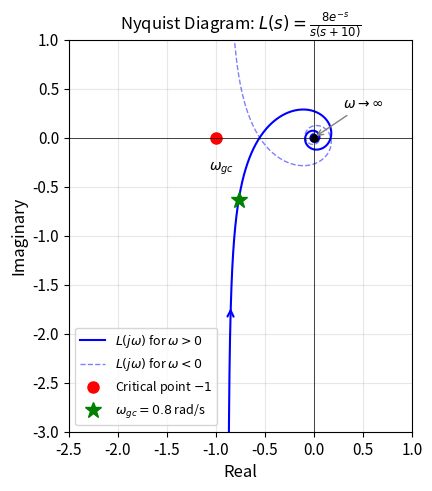
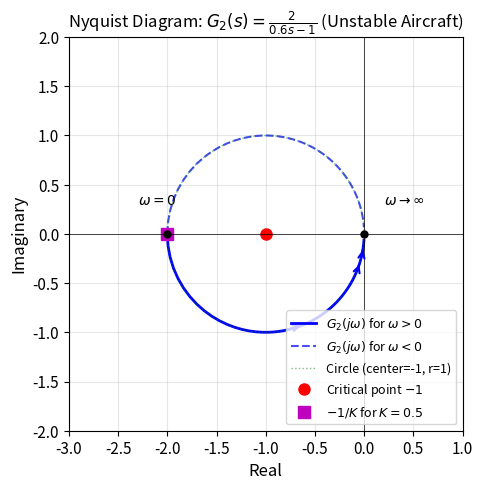
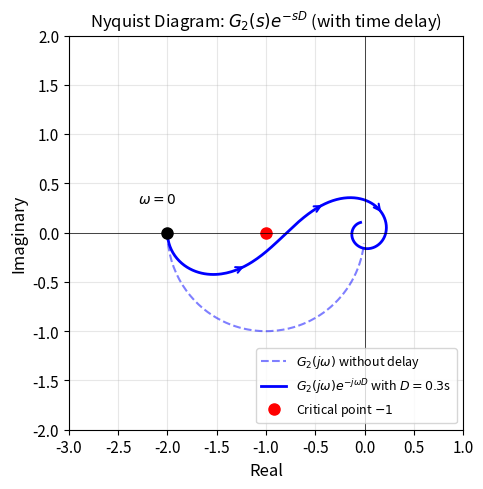

Reproduce these figures in Python, in order.
"""
Generate Nyquist diagrams for 3F1 Flight Control Lab Report
"""
import numpy as np
import matplotlib.pyplot as plt
from matplotlib.patches import FancyArrowPatch

# Set up matplotlib for publication quality
plt.rcParams.update({
    'font.size': 11,
    'axes.labelsize': 12,
    'axes.titlesize': 12,
    'legend.fontsize': 10,
    'figure.figsize': (6, 5),
    'figure.dpi': 150,
    'savefig.dpi': 150,
    'savefig.bbox': 'tight',
})


def nyquist_manual_control():
    """
    Nyquist diagram for Q1: Manual control system
    L(s) = K(s)G(s) = (8 * e^{-s}) / (s(s + 10))
    With k=0.8, D=1s, so open-loop gain is 8.
    """
    # Frequency range (avoiding omega=0 which is singular)
    omega = np.logspace(-2, 2, 1000)

    # L(jw) = 8 * e^{-jw} / (jw * (jw + 10))
    # Let s = jw
    s = 1j * omega

    # Plant: G(s) = 10 / (s(s+10))
    G = 10 / (s * (s + 10))

    # Controller: K(s) = 0.8 * e^{-sD} with D=1
    K = 0.8 * np.exp(-s * 1.0)

    # Open-loop: L = K * G
    L = K * G

    # Create figure
    fig, ax = plt.subplots(figsize=(6, 5))

    # Plot the Nyquist curve
    ax.plot(L.real, L.imag, 'b-', linewidth=1.5, label=r'$L(j\omega)$ for $\omega > 0$')
    ax.plot(L.real, -L.imag, 'b--', linewidth=1.0, alpha=0.5, label=r'$L(j\omega)$ for $\omega < 0$')

    # Add arrows to show direction
    # Find points along the curve to add arrows
    arrow_indices = [50, 200, 400]
    for idx in arrow_indices:
        if idx < len(omega) - 1:
            dx = L.real[idx+5] - L.real[idx]
            dy = L.imag[idx+5] - L.imag[idx]
            ax.annotate('', xy=(L.real[idx+5], L.imag[idx+5]),
                       xytext=(L.real[idx], L.imag[idx]),
                       arrowprops=dict(arrowstyle='->', color='blue', lw=1.5))

    # Mark the critical point -1
    ax.plot(-1, 0, 'ro', markersize=8, label=r'Critical point $-1$')

    # Mark origin
    ax.plot(0, 0, 'ko', markersize=5)

    # Add annotations for key frequencies
    # At omega = 0.8 rad/s (gain crossover)
    omega_gc = 0.8
    s_gc = 1j * omega_gc
    L_gc = 0.8 * np.exp(-s_gc) * 10 / (s_gc * (s_gc + 10))
    ax.plot(L_gc.real, L_gc.imag, 'g*', markersize=12, label=r'$\omega_{gc} = 0.8$ rad/s')
    ax.annotate(r'$\omega_{gc}$', xy=(L_gc.real, L_gc.imag),
               xytext=(L_gc.real - 0.3, L_gc.imag + 0.3),
               fontsize=10)

    # Annotate low and high frequency limits
    ax.annotate(r'$\omega \to 0$', xy=(L.real[5], L.imag[5]),
               xytext=(L.real[5] + 0.2, L.imag[5] - 0.5),
               fontsize=10, arrowprops=dict(arrowstyle='->', color='gray'))
    ax.annotate(r'$\omega \to \infty$', xy=(L.real[-1], L.imag[-1]),
               xytext=(0.3, 0.3),
               fontsize=10, arrowprops=dict(arrowstyle='->', color='gray'))

    # Set axis properties
    ax.axhline(y=0, color='k', linewidth=0.5)
    ax.axvline(x=0, color='k', linewidth=0.5)
    ax.set_xlabel('Real')
    ax.set_ylabel('Imaginary')
    ax.set_title(r'Nyquist Diagram: $L(s) = \frac{8e^{-s}}{s(s+10)}$')
    ax.set_xlim([-2.5, 1])
    ax.set_ylim([-3, 1])
    ax.grid(True, alpha=0.3)
    ax.set_aspect('equal')
    ax.legend(loc='lower left', fontsize=9)

    plt.tight_layout()
    plt.savefig('nyquist_q1.png', dpi=150, bbox_inches='tight')
    plt.show()
    print("Saved nyquist_q1.png")


def nyquist_unstable_aircraft():
    """
    Nyquist diagram for Q6: Unstable aircraft
    G2(s) = 2 / (sT - 1) with T = 0.6

    This is a circle! Let's derive it:
    G2(jw) = 2 / (jwT - 1) = 2 / (-(1 - jwT))
           = -2 / (1 - jwT)
           = -2(1 + jwT) / ((1 - jwT)(1 + jwT))
           = -2(1 + jwT) / (1 + w^2 T^2)

    Real part: -2 / (1 + w^2 T^2)
    Imag part: -2wT / (1 + w^2 T^2)

    As w: 0 -> inf, traces circle from -2 to 0 on real axis
    """
    T = 0.6  # From worksheet
    omega = np.linspace(0, 50, 500)

    # G2(jw) = 2 / (jwT - 1)
    s = 1j * omega
    G2 = 2 / (s * T - 1)

    # Also compute the parametric form to verify it's a circle
    # Real = -2 / (1 + w^2 T^2)
    # Imag = -2wT / (1 + w^2 T^2)
    denom = 1 + omega**2 * T**2
    real_part = -2 / denom
    imag_part = -2 * omega * T / denom

    fig, ax = plt.subplots(figsize=(6, 5))

    # Plot the Nyquist curve (omega > 0)
    ax.plot(G2.real, G2.imag, 'b-', linewidth=2, label=r'$G_2(j\omega)$ for $\omega > 0$')

    # Mirror for omega < 0
    ax.plot(G2.real, -G2.imag, 'b--', linewidth=1.5, alpha=0.7, label=r'$G_2(j\omega)$ for $\omega < 0$')

    # Draw the theoretical circle for reference (centered at -1, radius 1)
    theta = np.linspace(0, 2*np.pi, 100)
    circle_x = -1 + 1 * np.cos(theta)
    circle_y = 1 * np.sin(theta)
    ax.plot(circle_x, circle_y, 'g:', linewidth=1, alpha=0.5, label='Circle (center=-1, r=1)')

    # Add direction arrows
    arrow_indices = [20, 100, 200]
    for idx in arrow_indices:
        if idx < len(omega) - 5:
            ax.annotate('', xy=(G2.real[idx+5], G2.imag[idx+5]),
                       xytext=(G2.real[idx], G2.imag[idx]),
                       arrowprops=dict(arrowstyle='->', color='blue', lw=1.5))

    # Mark critical point -1
    ax.plot(-1, 0, 'ro', markersize=8, label=r'Critical point $-1$')

    # Mark -1/K for K = 0.5 (at -2, the boundary of stability)
    ax.plot(-2, 0, 'ms', markersize=8, label=r'$-1/K$ for $K=0.5$')

    # Mark key points
    ax.plot(-2, 0, 'k.', markersize=10)  # omega = 0
    ax.annotate(r'$\omega = 0$', xy=(-2, 0), xytext=(-2.3, 0.3), fontsize=10)
    ax.annotate(r'$\omega \to \infty$', xy=(0, 0), xytext=(0.2, 0.3), fontsize=10)

    # Mark origin
    ax.plot(0, 0, 'ko', markersize=5)

    ax.axhline(y=0, color='k', linewidth=0.5)
    ax.axvline(x=0, color='k', linewidth=0.5)
    ax.set_xlabel('Real')
    ax.set_ylabel('Imaginary')
    ax.set_title(r'Nyquist Diagram: $G_2(s) = \frac{2}{0.6s - 1}$ (Unstable Aircraft)')
    ax.set_xlim([-3, 1])
    ax.set_ylim([-2, 2])
    ax.grid(True, alpha=0.3)
    ax.set_aspect('equal')
    ax.legend(loc='lower right', fontsize=9)

    plt.tight_layout()
    plt.savefig('nyquist_q6.png', dpi=150, bbox_inches='tight')
    plt.show()
    print("Saved nyquist_q6.png")


def nyquist_unstable_with_delay():
    """
    Nyquist diagram for Q8: Unstable aircraft with time delay
    G2(s) * e^{-sD} = (2 / (sT - 1)) * e^{-sD}

    The delay adds phase -wD without changing magnitude.
    The circle becomes a spiral.
    """
    T = 0.6
    D = 0.3  # Small delay
    omega = np.linspace(0, 30, 500)

    s = 1j * omega

    # Without delay
    G2_no_delay = 2 / (s * T - 1)

    # With delay
    G2_with_delay = G2_no_delay * np.exp(-s * D)

    fig, ax = plt.subplots(figsize=(6, 5))

    # Plot without delay (dashed)
    ax.plot(G2_no_delay.real, G2_no_delay.imag, 'b--', linewidth=1.5,
            alpha=0.5, label=r'$G_2(j\omega)$ without delay')

    # Plot with delay (solid)
    ax.plot(G2_with_delay.real, G2_with_delay.imag, 'b-', linewidth=2,
            label=r'$G_2(j\omega)e^{-j\omega D}$ with $D=0.3$s')

    # Add direction arrows for the delayed curve
    arrow_indices = [30, 100, 200]
    for idx in arrow_indices:
        if idx < len(omega) - 5:
            ax.annotate('', xy=(G2_with_delay.real[idx+5], G2_with_delay.imag[idx+5]),
                       xytext=(G2_with_delay.real[idx], G2_with_delay.imag[idx]),
                       arrowprops=dict(arrowstyle='->', color='blue', lw=1.5))

    # Mark critical point -1
    ax.plot(-1, 0, 'ro', markersize=8, label=r'Critical point $-1$')

    # Mark key points
    ax.plot(-2, 0, 'ko', markersize=8)  # omega = 0 (same for both)
    ax.annotate(r'$\omega = 0$', xy=(-2, 0), xytext=(-2.3, 0.3), fontsize=10)

    ax.axhline(y=0, color='k', linewidth=0.5)
    ax.axvline(x=0, color='k', linewidth=0.5)
    ax.set_xlabel('Real')
    ax.set_ylabel('Imaginary')
    ax.set_title(r'Nyquist Diagram: $G_2(s)e^{-sD}$ (with time delay)')
    ax.set_xlim([-3, 1])
    ax.set_ylim([-2, 2])
    ax.grid(True, alpha=0.3)
    ax.set_aspect('equal')
    ax.legend(loc='lower right', fontsize=9)

    plt.tight_layout()
    plt.savefig('nyquist_q8.png', dpi=150, bbox_inches='tight')
    plt.show()
    print("Saved nyquist_q8.png")


if __name__ == "__main__":
    print("Generating Nyquist diagrams for 3F1 Lab Report...")
    print("\n1. Generating Nyquist diagram for Q1 (Manual Control)...")
    nyquist_manual_control()

    print("\n2. Generating Nyquist diagram for Q6 (Unstable Aircraft)...")
    nyquist_unstable_aircraft()

    print("\n3. Generating Nyquist diagram for Q8 (Unstable Aircraft with Delay)...")
    nyquist_unstable_with_delay()

    print("\nAll Nyquist diagrams generated successfully!")
